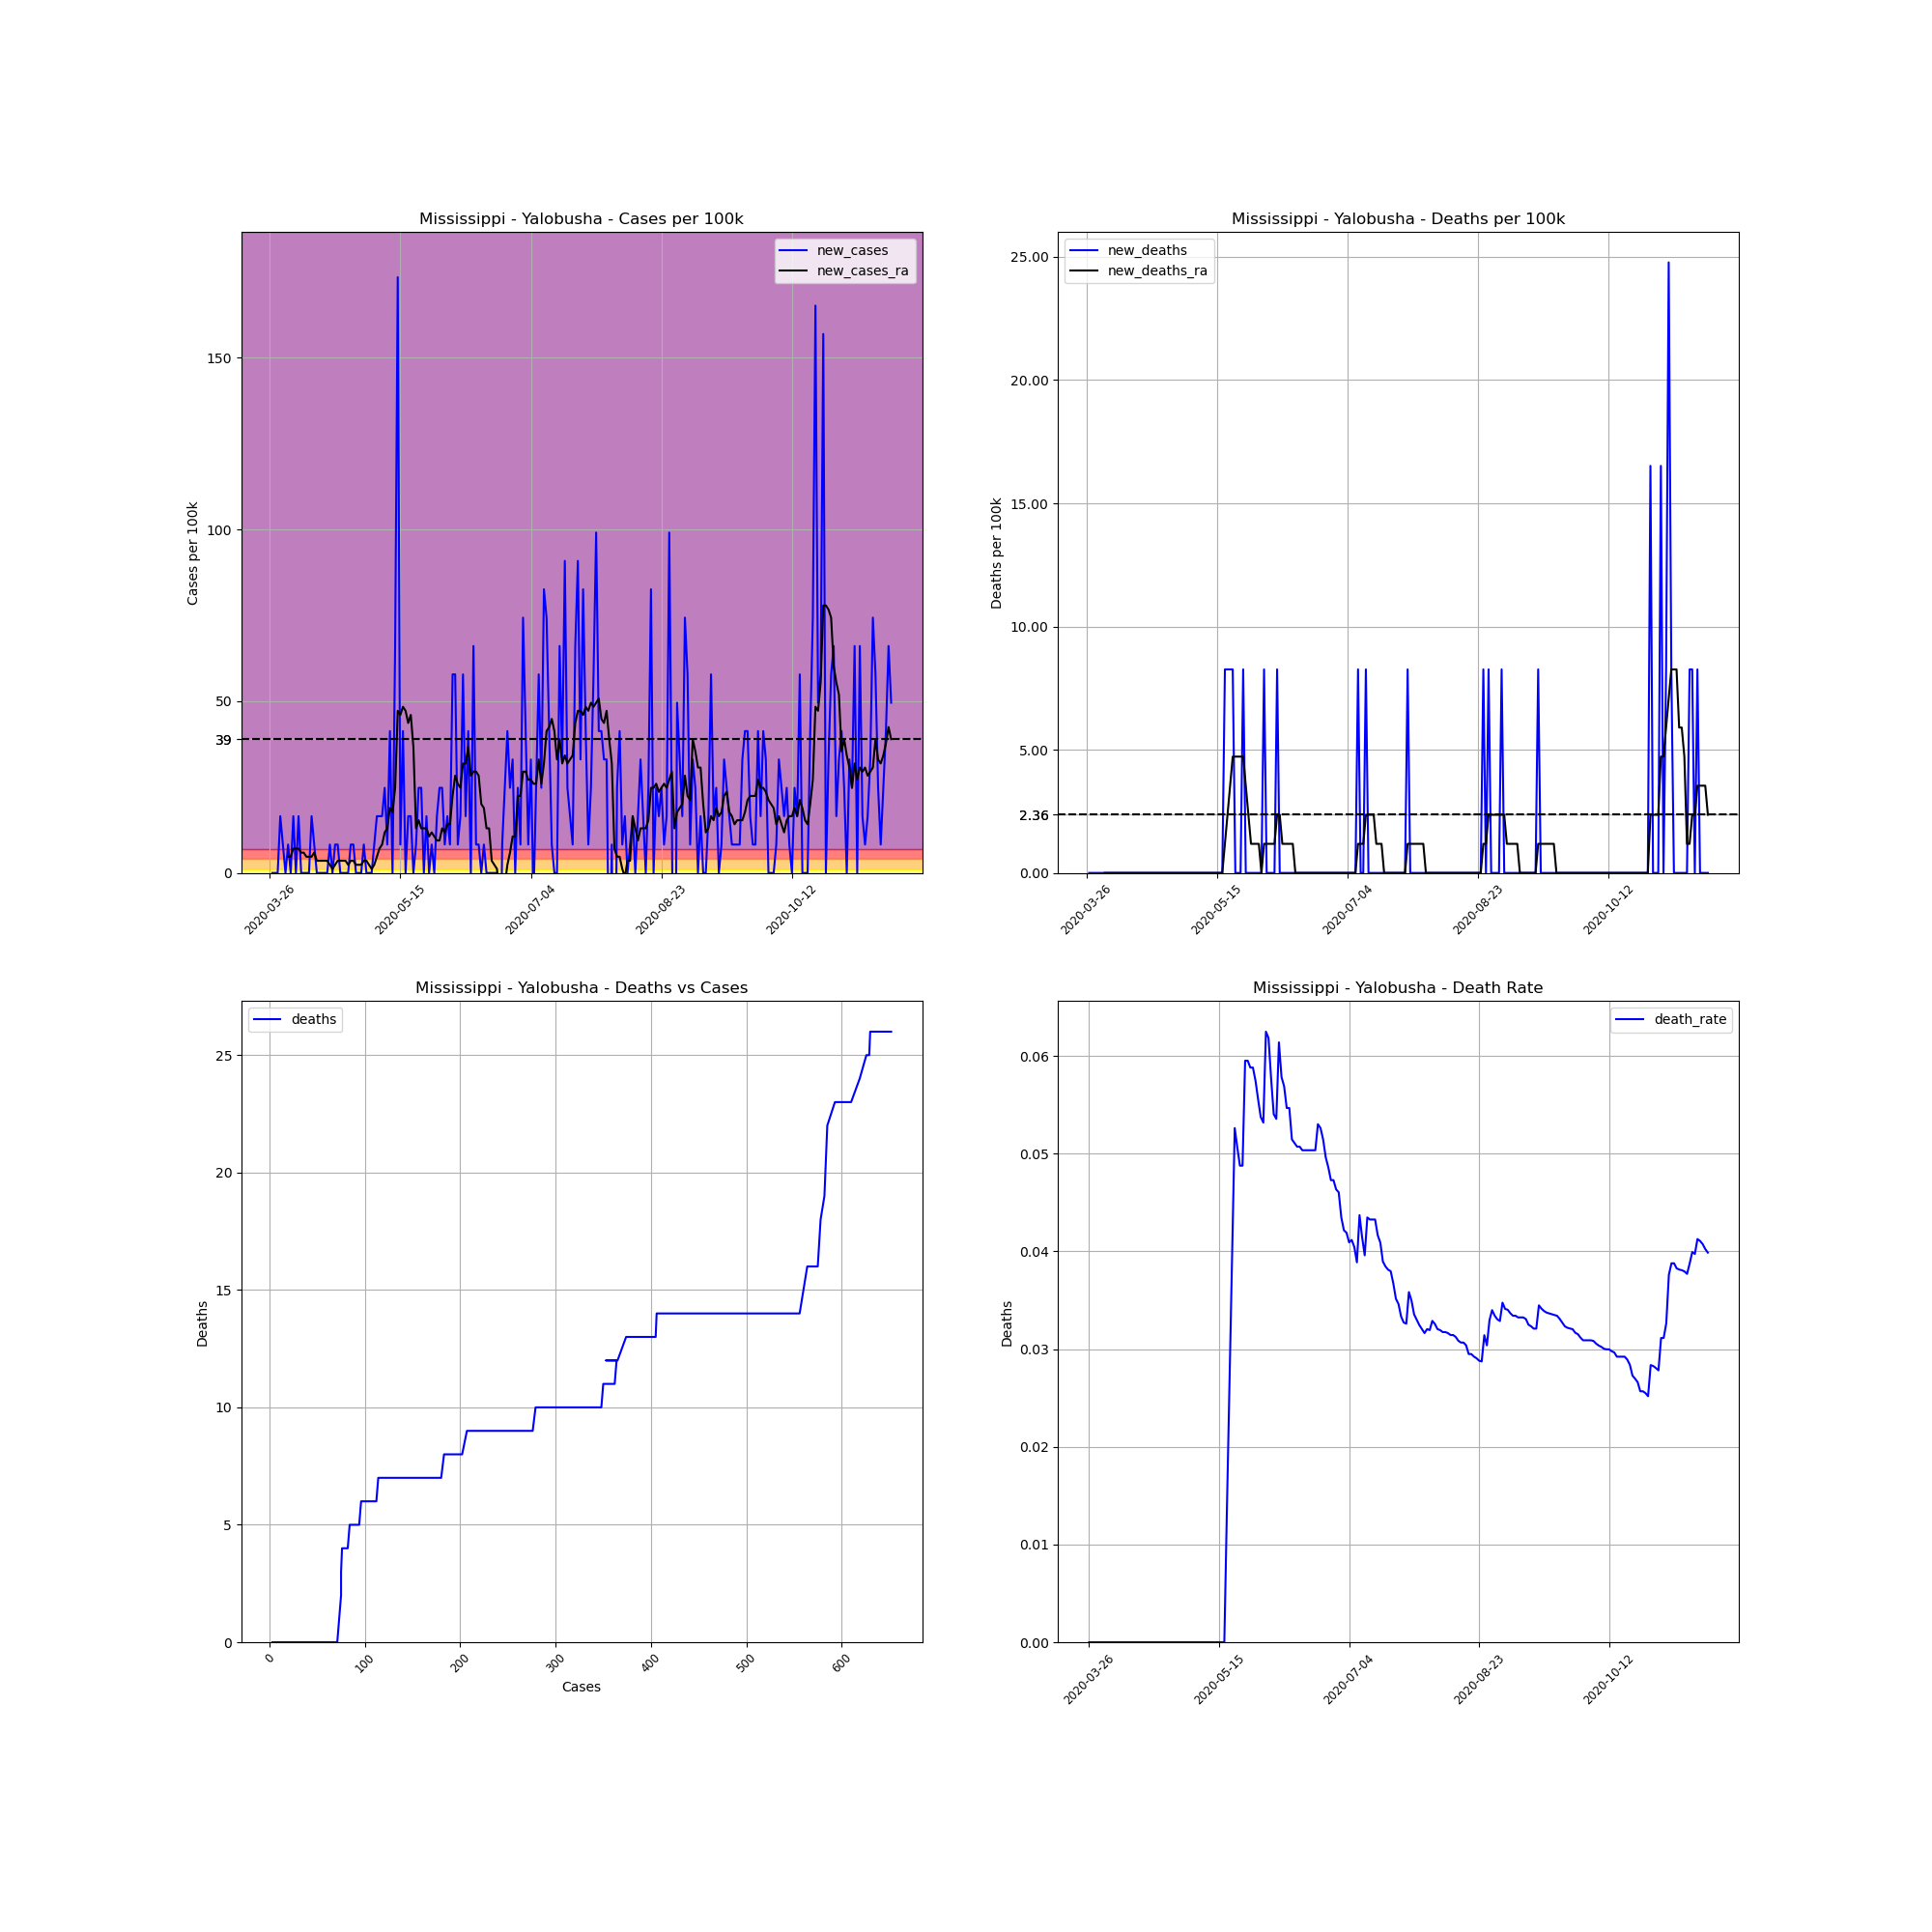

Values plotted in this chart, from the file beside it:
, date, county, state, fips, cases, deaths, COUNTY, STNAME, CTYNAME, POPESTIMATE2019, cases_per_100k, deaths_per_100k, death_rate, new_cases, new_deaths, new_cases_ra, new_deaths_ra
386900, 2020-03-26, Yalobusha, Mississippi, 28161, 3, 0, 161, Mississippi, Yalobusha, 12108, 24.78, 0.0, 0.0, , , , 
386901, 2020-03-27, Yalobusha, Mississippi, 28161, 3, 0, 161, Mississippi, Yalobusha, 12108, 24.78, 0.0, 0.0, 0.0, 0.0, , 
386902, 2020-03-28, Yalobusha, Mississippi, 28161, 3, 0, 161, Mississippi, Yalobusha, 12108, 24.78, 0.0, 0.0, 0.0, 0.0, , 
386903, 2020-03-29, Yalobusha, Mississippi, 28161, 3, 0, 161, Mississippi, Yalobusha, 12108, 24.78, 0.0, 0.0, 0.0, 0.0, , 
386904, 2020-03-30, Yalobusha, Mississippi, 28161, 5, 0, 161, Mississippi, Yalobusha, 12108, 41.3, 0.0, 0.0, 16.52, 0.0, , 
386905, 2020-03-31, Yalobusha, Mississippi, 28161, 6, 0, 161, Mississippi, Yalobusha, 12108, 49.55, 0.0, 0.0, 8.259, 0.0, , 
386906, 2020-04-01, Yalobusha, Mississippi, 28161, 6, 0, 161, Mississippi, Yalobusha, 12108, 49.55, 0.0, 0.0, 0.0, 0.0, , 
386907, 2020-04-02, Yalobusha, Mississippi, 28161, 7, 0, 161, Mississippi, Yalobusha, 12108, 57.81, 0.0, 0.0, 8.259, 0.0, 4.719, 0.0
386908, 2020-04-03, Yalobusha, Mississippi, 28161, 7, 0, 161, Mississippi, Yalobusha, 12108, 57.81, 0.0, 0.0, 0.0, 0.0, 4.719, 0.0
386909, 2020-04-04, Yalobusha, Mississippi, 28161, 9, 0, 161, Mississippi, Yalobusha, 12108, 74.33, 0.0, 0.0, 16.52, 0.0, 7.079, 0.0
386910, 2020-04-05, Yalobusha, Mississippi, 28161, 9, 0, 161, Mississippi, Yalobusha, 12108, 74.33, 0.0, 0.0, 0.0, 0.0, 7.079, 0.0
386911, 2020-04-06, Yalobusha, Mississippi, 28161, 11, 0, 161, Mississippi, Yalobusha, 12108, 90.85, 0.0, 0.0, 16.52, 0.0, 7.079, 0.0
386912, 2020-04-07, Yalobusha, Mississippi, 28161, 11, 0, 161, Mississippi, Yalobusha, 12108, 90.85, 0.0, 0.0, 0.0, 0.0, 5.899, 0.0
386913, 2020-04-08, Yalobusha, Mississippi, 28161, 11, 0, 161, Mississippi, Yalobusha, 12108, 90.85, 0.0, 0.0, 0.0, 0.0, 5.899, 0.0
386914, 2020-04-09, Yalobusha, Mississippi, 28161, 11, 0, 161, Mississippi, Yalobusha, 12108, 90.85, 0.0, 0.0, 0.0, 0.0, 4.719, 0.0
386915, 2020-04-10, Yalobusha, Mississippi, 28161, 11, 0, 161, Mississippi, Yalobusha, 12108, 90.85, 0.0, 0.0, 0.0, 0.0, 4.719, 0.0
386916, 2020-04-11, Yalobusha, Mississippi, 28161, 13, 0, 161, Mississippi, Yalobusha, 12108, 107.4, 0.0, 0.0, 16.52, 0.0, 4.719, 0.0
386917, 2020-04-12, Yalobusha, Mississippi, 28161, 14, 0, 161, Mississippi, Yalobusha, 12108, 115.6, 0.0, 0.0, 8.259, 0.0, 5.899, 0.0
386918, 2020-04-13, Yalobusha, Mississippi, 28161, 14, 0, 161, Mississippi, Yalobusha, 12108, 115.6, 0.0, 0.0, 0.0, 0.0, 3.54, 0.0
386919, 2020-04-14, Yalobusha, Mississippi, 28161, 14, 0, 161, Mississippi, Yalobusha, 12108, 115.6, 0.0, 0.0, 0.0, 0.0, 3.54, 0.0
386920, 2020-04-15, Yalobusha, Mississippi, 28161, 14, 0, 161, Mississippi, Yalobusha, 12108, 115.6, 0.0, 0.0, 0.0, 0.0, 3.54, 0.0
386921, 2020-04-16, Yalobusha, Mississippi, 28161, 14, 0, 161, Mississippi, Yalobusha, 12108, 115.6, 0.0, 0.0, 0.0, 0.0, 3.54, 0.0
386922, 2020-04-17, Yalobusha, Mississippi, 28161, 14, 0, 161, Mississippi, Yalobusha, 12108, 115.6, 0.0, 0.0, 0.0, 0.0, 3.54, 0.0
386923, 2020-04-18, Yalobusha, Mississippi, 28161, 15, 0, 161, Mississippi, Yalobusha, 12108, 123.9, 0.0, 0.0, 8.259, 0.0, 2.36, 0.0
386924, 2020-04-19, Yalobusha, Mississippi, 28161, 15, 0, 161, Mississippi, Yalobusha, 12108, 123.9, 0.0, 0.0, 0.0, 0.0, 1.18, 0.0
386925, 2020-04-20, Yalobusha, Mississippi, 28161, 16, 0, 161, Mississippi, Yalobusha, 12108, 132.1, 0.0, 0.0, 8.259, 0.0, 2.36, 0.0
386926, 2020-04-21, Yalobusha, Mississippi, 28161, 17, 0, 161, Mississippi, Yalobusha, 12108, 140.4, 0.0, 0.0, 8.259, 0.0, 3.54, 0.0
386927, 2020-04-22, Yalobusha, Mississippi, 28161, 17, 0, 161, Mississippi, Yalobusha, 12108, 140.4, 0.0, 0.0, 0.0, 0.0, 3.54, 0.0
386928, 2020-04-23, Yalobusha, Mississippi, 28161, 17, 0, 161, Mississippi, Yalobusha, 12108, 140.4, 0.0, 0.0, 0.0, 0.0, 3.54, 0.0
386929, 2020-04-24, Yalobusha, Mississippi, 28161, 17, 0, 161, Mississippi, Yalobusha, 12108, 140.4, 0.0, 0.0, 0.0, 0.0, 3.54, 0.0
386930, 2020-04-25, Yalobusha, Mississippi, 28161, 17, 0, 161, Mississippi, Yalobusha, 12108, 140.4, 0.0, 0.0, 0.0, 0.0, 2.36, 0.0
386931, 2020-04-26, Yalobusha, Mississippi, 28161, 18, 0, 161, Mississippi, Yalobusha, 12108, 148.7, 0.0, 0.0, 8.259, 0.0, 3.54, 0.0
386932, 2020-04-27, Yalobusha, Mississippi, 28161, 19, 0, 161, Mississippi, Yalobusha, 12108, 156.9, 0.0, 0.0, 8.259, 0.0, 3.54, 0.0
386933, 2020-04-28, Yalobusha, Mississippi, 28161, 19, 0, 161, Mississippi, Yalobusha, 12108, 156.9, 0.0, 0.0, 0.0, 0.0, 2.36, 0.0
386934, 2020-04-29, Yalobusha, Mississippi, 28161, 19, 0, 161, Mississippi, Yalobusha, 12108, 156.9, 0.0, 0.0, 0.0, 0.0, 2.36, 0.0
386935, 2020-04-30, Yalobusha, Mississippi, 28161, 19, 0, 161, Mississippi, Yalobusha, 12108, 156.9, 0.0, 0.0, 0.0, 0.0, 2.36, 0.0
386936, 2020-05-01, Yalobusha, Mississippi, 28161, 20, 0, 161, Mississippi, Yalobusha, 12108, 165.2, 0.0, 0.0, 8.259, 0.0, 3.54, 0.0
386937, 2020-05-02, Yalobusha, Mississippi, 28161, 20, 0, 161, Mississippi, Yalobusha, 12108, 165.2, 0.0, 0.0, 0.0, 0.0, 3.54, 0.0
386938, 2020-05-03, Yalobusha, Mississippi, 28161, 20, 0, 161, Mississippi, Yalobusha, 12108, 165.2, 0.0, 0.0, 0.0, 0.0, 2.36, 0.0
386939, 2020-05-04, Yalobusha, Mississippi, 28161, 20, 0, 161, Mississippi, Yalobusha, 12108, 165.2, 0.0, 0.0, 0.0, 0.0, 1.18, 0.0
386940, 2020-05-05, Yalobusha, Mississippi, 28161, 21, 0, 161, Mississippi, Yalobusha, 12108, 173.4, 0.0, 0.0, 8.259, 0.0, 2.36, 0.0
386941, 2020-05-06, Yalobusha, Mississippi, 28161, 23, 0, 161, Mississippi, Yalobusha, 12108, 190, 0.0, 0.0, 16.52, 0.0, 4.719, 0.0
386942, 2020-05-07, Yalobusha, Mississippi, 28161, 25, 0, 161, Mississippi, Yalobusha, 12108, 206.5, 0.0, 0.0, 16.52, 0.0, 7.079, 0.0
386943, 2020-05-08, Yalobusha, Mississippi, 28161, 27, 0, 161, Mississippi, Yalobusha, 12108, 223, 0.0, 0.0, 16.52, 0.0, 8.259, 0.0
386944, 2020-05-09, Yalobusha, Mississippi, 28161, 30, 0, 161, Mississippi, Yalobusha, 12108, 247.8, 0.0, 0.0, 24.78, 0.0, 11.8, 0.0
386945, 2020-05-10, Yalobusha, Mississippi, 28161, 31, 0, 161, Mississippi, Yalobusha, 12108, 256, 0.0, 0.0, 8.259, 0.0, 12.98, 0.0
386946, 2020-05-11, Yalobusha, Mississippi, 28161, 36, 0, 161, Mississippi, Yalobusha, 12108, 297.3, 0.0, 0.0, 41.3, 0.0, 18.88, 0.0
386947, 2020-05-12, Yalobusha, Mississippi, 28161, 36, 0, 161, Mississippi, Yalobusha, 12108, 297.3, 0.0, 0.0, 0.0, 0.0, 17.7, 0.0
386948, 2020-05-13, Yalobusha, Mississippi, 28161, 44, 0, 161, Mississippi, Yalobusha, 12108, 363.4, 0.0, 0.0, 66.07, 0.0, 24.78, 0.0
386949, 2020-05-14, Yalobusha, Mississippi, 28161, 65, 0, 161, Mississippi, Yalobusha, 12108, 536.8, 0.0, 0.0, 173.4, 0.0, 47.19, 0.0
386950, 2020-05-15, Yalobusha, Mississippi, 28161, 66, 0, 161, Mississippi, Yalobusha, 12108, 545.1, 0.0, 0.0, 8.259, 0.0, 46.01, 0.0
386951, 2020-05-16, Yalobusha, Mississippi, 28161, 71, 0, 161, Mississippi, Yalobusha, 12108, 586.4, 0.0, 0.0, 41.3, 0.0, 48.37, 0.0
386952, 2020-05-17, Yalobusha, Mississippi, 28161, 71, 0, 161, Mississippi, Yalobusha, 12108, 586.4, 0.0, 0.0, 0.0, 0.0, 47.19, 0.0
386953, 2020-05-18, Yalobusha, Mississippi, 28161, 73, 1, 161, Mississippi, Yalobusha, 12108, 602.9, 8.259, 0.0137, 16.52, 8.259, 43.65, 1.18
386954, 2020-05-19, Yalobusha, Mississippi, 28161, 75, 2, 161, Mississippi, Yalobusha, 12108, 619.4, 16.52, 0.02667, 16.52, 8.259, 46.01, 2.36
386955, 2020-05-20, Yalobusha, Mississippi, 28161, 75, 3, 161, Mississippi, Yalobusha, 12108, 619.4, 24.78, 0.04, 0.0, 8.259, 36.58, 3.54
386956, 2020-05-21, Yalobusha, Mississippi, 28161, 76, 4, 161, Mississippi, Yalobusha, 12108, 627.7, 33.04, 0.05263, 8.259, 8.259, 12.98, 4.719
386957, 2020-05-22, Yalobusha, Mississippi, 28161, 79, 4, 161, Mississippi, Yalobusha, 12108, 652.5, 33.04, 0.05063, 24.78, 0.0, 15.34, 4.719
386958, 2020-05-23, Yalobusha, Mississippi, 28161, 82, 4, 161, Mississippi, Yalobusha, 12108, 677.2, 33.04, 0.04878, 24.78, 0.0, 12.98, 4.719
386959, 2020-05-24, Yalobusha, Mississippi, 28161, 82, 4, 161, Mississippi, Yalobusha, 12108, 677.2, 33.04, 0.04878, 0.0, 0.0, 12.98, 4.719
... 179 more rows
